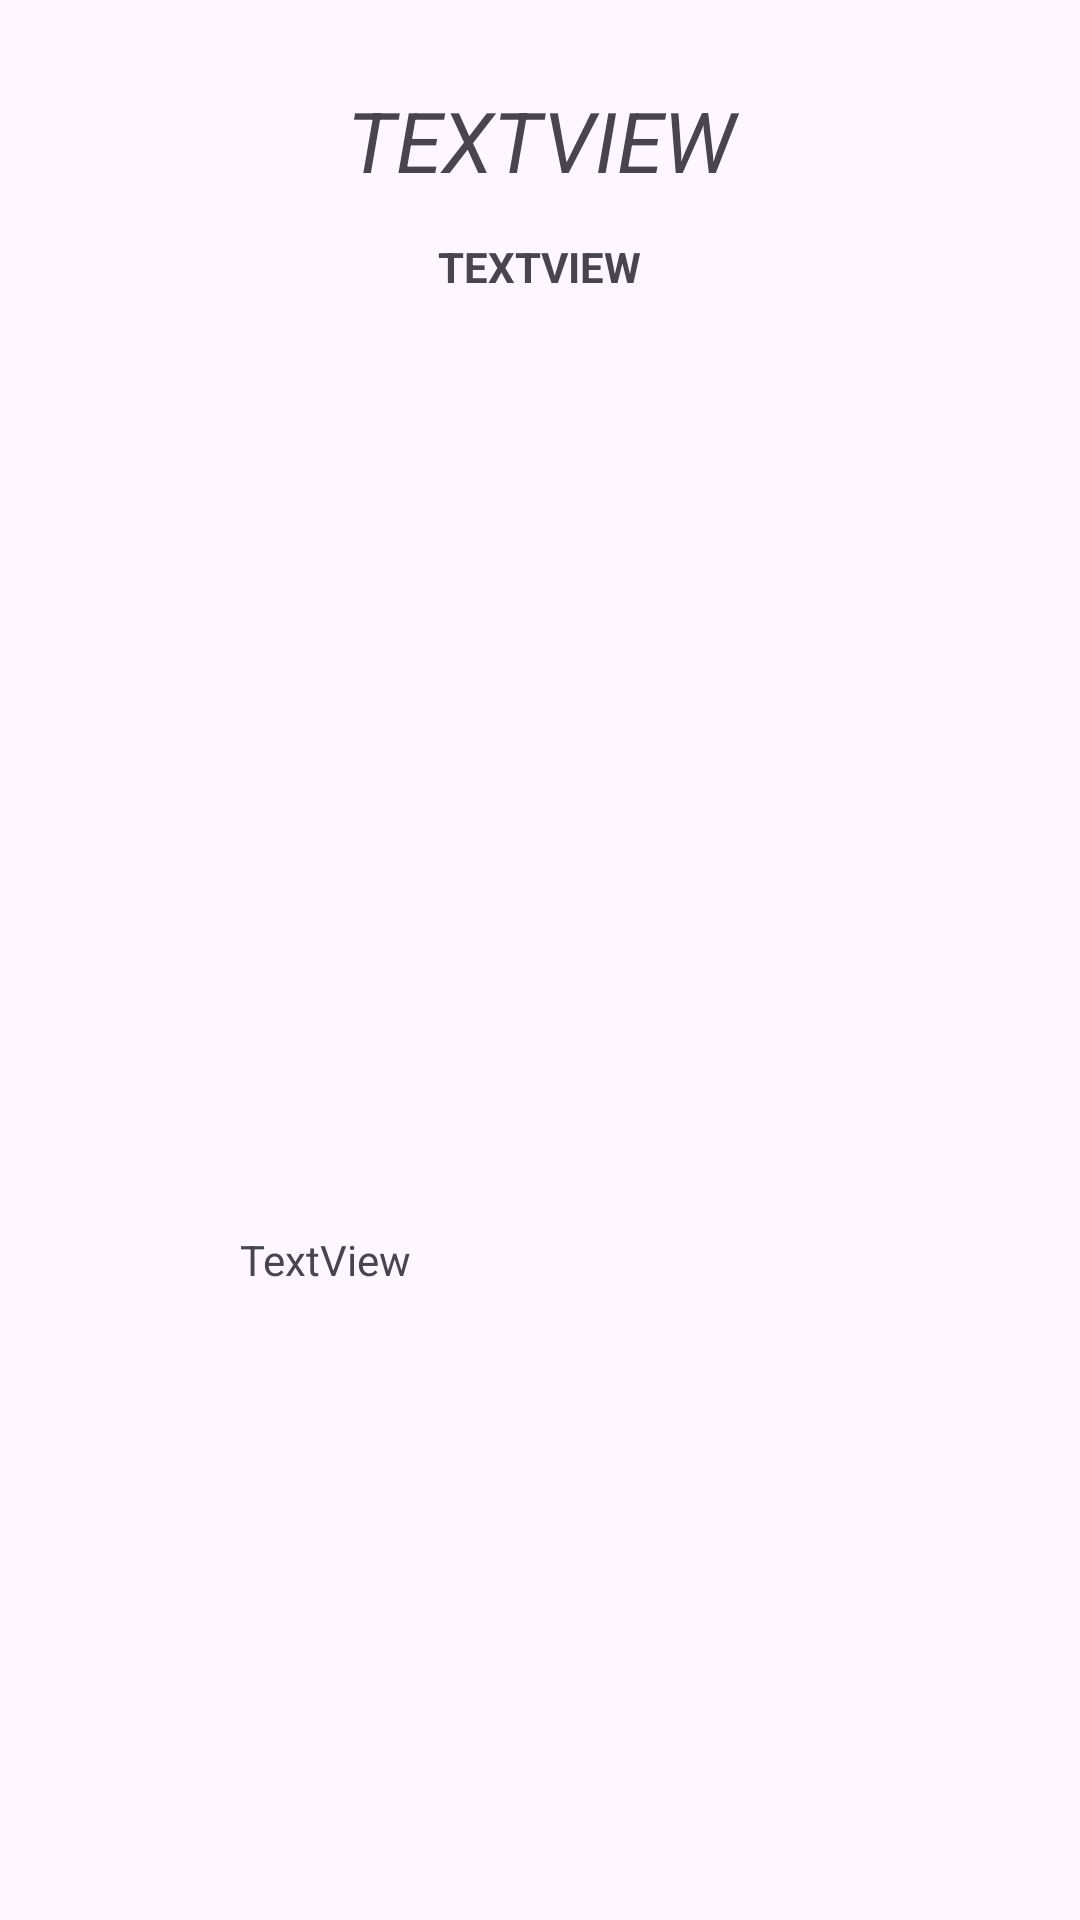

Write the Android layout XML for this screen, with the resource values it uses.
<!-- AndroidManifest.xml: application theme Theme.PRACTICE -->
<!-- res/layout/fragment_link.xml -->
<?xml version="1.0" encoding="utf-8"?>
<androidx.constraintlayout.widget.ConstraintLayout xmlns:android="http://schemas.android.com/apk/res/android"
    xmlns:app="http://schemas.android.com/apk/res-auto"
    xmlns:tools="http://schemas.android.com/tools"
    android:layout_width="match_parent"
    android:layout_height="match_parent"
    tools:context=".HomeFragment">

    <ImageView
        android:id="@+id/iv_link_back"
        android:layout_width="40dp"
        android:layout_height="40dp"
        android:layout_marginTop="28dp"
        android:layout_marginStart="20dp"
        android:padding="8dp"
        android:src="@drawable/baseline_arrow_back_ios_24"
        app:layout_constraintBottom_toBottomOf="parent"
        app:layout_constraintEnd_toEndOf="parent"
        app:layout_constraintHorizontal_bias="0.0"
        app:layout_constraintStart_toStartOf="parent"
        app:layout_constraintTop_toTopOf="parent"
        app:layout_constraintVertical_bias="0.0" />

    <ImageView
        android:id="@+id/iv_link_cover"
        android:layout_width="240dp"
        android:layout_height="240dp"
        android:layout_marginTop="40dp"
        android:src="@drawable/ic_launcher_foreground"
        app:layout_constraintEnd_toEndOf="parent"
        app:layout_constraintStart_toStartOf="parent"
        app:layout_constraintTop_toBottomOf="@+id/tv_link_Singer" />

    <TextView
        android:id="@+id/tv_link_info"
        android:layout_width="wrap_content"
        android:width="200dp"
        android:layout_height="wrap_content"
        android:layout_marginTop="32dp"
        android:text="@string/textview"
        app:layout_constraintEnd_toEndOf="parent"
        app:layout_constraintStart_toStartOf="parent"
        app:layout_constraintTop_toBottomOf="@+id/iv_link_cover" />

    <TextView
        android:id="@+id/tv_link_Title"
        android:layout_width="wrap_content"
        android:layout_height="wrap_content"
        android:layout_marginTop="28dp"
        android:layout_marginBottom="8dp"
        android:width="240dp"
        style="@style/AppTitle1"
        android:gravity="center"
        android:text="@string/textview"
        app:layout_constraintBottom_toTopOf="@+id/tv_link_Singer"
        app:layout_constraintEnd_toEndOf="parent"
        app:layout_constraintStart_toStartOf="parent"
        app:layout_constraintTop_toTopOf="parent" />

    <TextView
        android:id="@+id/tv_link_Singer"

        android:layout_width="wrap_content"
        android:layout_height="wrap_content"
        android:layout_marginTop="6dp"
        android:layout_marginBottom="4dp"
        android:text="@string/textview"
        android:textAlignment="inherit"
        android:textAllCaps="true"
        android:textStyle="bold"
        app:layout_constraintBottom_toTopOf="@+id/iv_link_cover"
        app:layout_constraintEnd_toEndOf="parent"
        app:layout_constraintStart_toStartOf="parent"
        app:layout_constraintTop_toBottomOf="@+id/tv_link_Title" />


</androidx.constraintlayout.widget.ConstraintLayout>
<!-- resources referenced by this layout -->
<resources>
  <string name="textview">TextView</string>
  <style name="AppTitle1">
          <item name="android:textSize">28sp</item>
          <item name="android:textAllCaps">true</item>
          <item name="android:textStyle">italic</item>
      </style>
  <style name="Theme.PRACTICE" parent="Base.Theme.PRACTICE" />
  <style name="Base.Theme.PRACTICE" parent="Theme.Material3.DayNight.NoActionBar">
          
          
      </style>
</resources>
